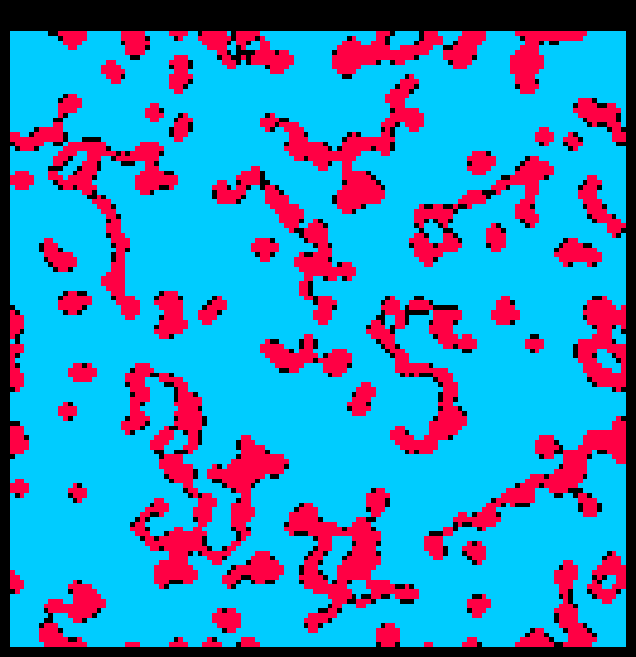
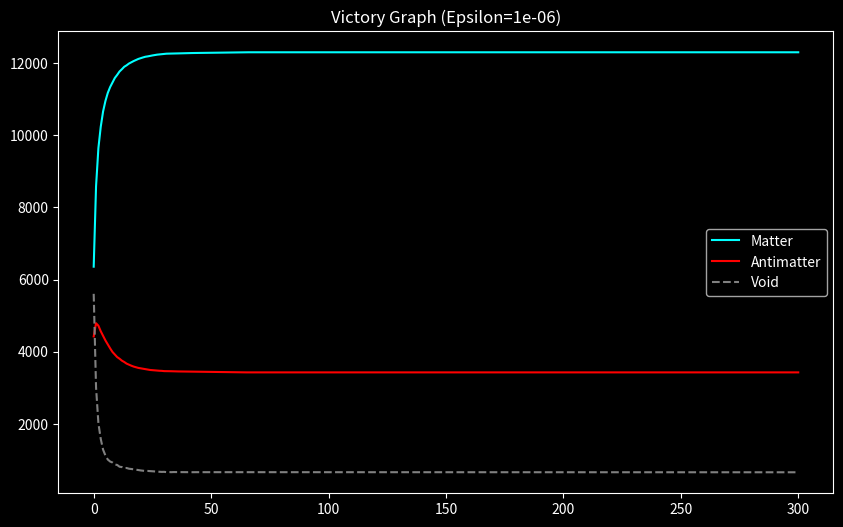

Source code (Python) for these figures, in order:
import numpy as np
import matplotlib.pyplot as plt
import matplotlib.animation as animation
from scipy.signal import convolve2d
import os
import csv
import json
import sys
from datetime import datetime

# --- CONFIGURATION ---
# You can change these, and they will be saved automatically
SIZE = 128          
FRAMES = 300       
EPSILON = 0.000001 # Tiny Bias
THRESHOLD = 2       
SEED = None           # Fixed seed for reproducibility (Change to None for random)

# --- SETUP WORKSPACE ---
timestamp = datetime.now().strftime("%Y%m%d_%H%M%S")
save_dir = f"EST_Ternary_Data_{timestamp}"
os.makedirs(save_dir, exist_ok=True)

print(f"--- EST TERNARY LABORATORY v2.0 ---")
print(f"Config: Size={SIZE}, Epsilon={EPSILON}, Seed={SEED}")
print(f"Saving to: {save_dir}/")

# --- PHYSICS ENGINE ---
class TernaryEngine:
    def __init__(self, size, epsilon, seed):
        if seed is not None:
            np.random.seed(seed)
        
        # Initialize Soup: -1 (Anti), 0 (Void), 1 (Matter)
        self.grid = np.random.choice([-1, 0, 1], size=(size, size), p=[0.33, 0.34, 0.33])
        self.epsilon = epsilon
        self.kernel = np.array([[1, 1, 1], [1, 0, 1], [1, 1, 1]])
        self.history = []

    def step(self):
        # 1. Pressure Calculation
        neighbor_sum = convolve2d(self.grid, self.kernel, mode='same', boundary='wrap')
        total_pressure = neighbor_sum + self.epsilon
        
        new_grid = self.grid.copy()
        
        # 2. The "Go" Rules (Surface Tension)
        growth_zone = total_pressure > THRESHOLD
        new_grid[(self.grid == -1) & growth_zone] = 0
        new_grid[(self.grid == 0) & growth_zone] = 1
        
        decay_zone = total_pressure < -THRESHOLD
        new_grid[(self.grid == 1) & decay_zone] = 0
        new_grid[(self.grid == 0) & decay_zone] = -1
        
        self.grid = new_grid
        
        # Track Stats
        m = np.sum(self.grid == 1)
        a = np.sum(self.grid == -1)
        v = np.sum(self.grid == 0)
        self.history.append((int(m), int(a), int(v)))
        
        return self.grid

# --- EXECUTION ---
engine = TernaryEngine(SIZE, EPSILON, SEED)

# --- SAVE METADATA (The Fix) ---
metadata = {
    "simulation_type": "Ternary_Matter_Antimatter_War",
    "timestamp": timestamp,
    "grid_size": SIZE,
    "frames": FRAMES,
    "epsilon_bias": EPSILON,
    "pressure_threshold": THRESHOLD,
    "seed": SEED,
    "initial_distribution": "33% Matter, 33% Anti, 34% Void"
}

with open(os.path.join(save_dir, "simulation_parameters.json"), "w") as f:
    json.dump(metadata, f, indent=4)
print("Metadata saved.")

# --- RUN SIMULATION ---
print("Simulating...")

# Setup Animation
fig, ax = plt.subplots(figsize=(8, 8))
cmap = plt.cm.colors.ListedColormap(['#ff0044', '#000000', '#00ccff']) 
bounds = [-1.5, -0.5, 0.5, 1.5]
norm = plt.cm.colors.BoundaryNorm(bounds, cmap.N)
im = ax.imshow(engine.grid, cmap=cmap, norm=norm)
ax.axis('off')
title = ax.set_title("Initializing...")

def animate(i):
    grid = engine.step()
    im.set_data(grid)
    m, a, v = engine.history[-1]
    title.set_text(f"Frame {i} | Matter: {m} | Anti: {a}")
    if i % 50 == 0:
        sys.stdout.write(f"\rFrame {i}/{FRAMES}")
        sys.stdout.flush()
    return [im, title]

# Save GIF
anim = animation.FuncAnimation(fig, animate, frames=FRAMES, interval=50, blit=False)
anim.save(os.path.join(save_dir, "Matter_War.gif"), writer='pillow', fps=15)
print("\nGIF Saved.")

# Save Data CSV
with open(os.path.join(save_dir, "battle_log.csv"), 'w', newline='') as f:
    writer = csv.writer(f)
    writer.writerow(["Frame", "Matter", "Antimatter", "Void"])
    for i, row in enumerate(engine.history):
        writer.writerow([i, *row])

# Save Final Outcome to Metadata
final_m, final_a, _ = engine.history[-1]
metadata["final_result"] = {
    "matter_count": final_m,
    "antimatter_count": final_a,
    "winner": "Matter" if final_m > final_a else "Antimatter"
}
# Update JSON
with open(os.path.join(save_dir, "simulation_parameters.json"), "w") as f:
    json.dump(metadata, f, indent=4)

# Plot Graph
history = np.array(engine.history)
plt.figure(figsize=(10, 6))
plt.style.use('dark_background')
plt.plot(history[:, 0], color='cyan', label='Matter')
plt.plot(history[:, 1], color='red', label='Antimatter')
plt.plot(history[:, 2], color='gray', linestyle='--', label='Void')
plt.title(f"Victory Graph (Epsilon={EPSILON})")
plt.legend()
plt.savefig(os.path.join(save_dir, "Victory_Graph.png"))

print("Done.")
